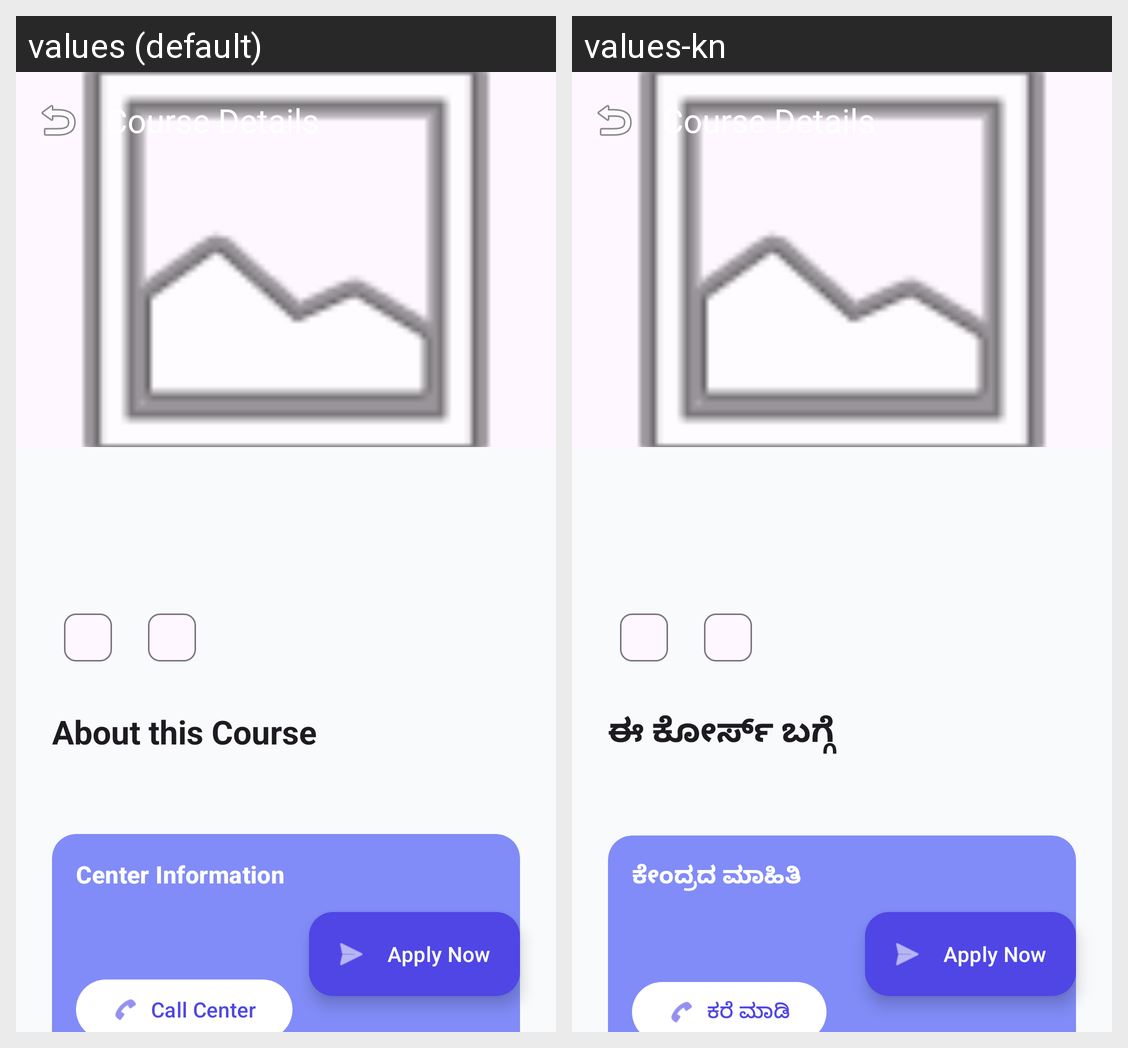

Strings drawn on this Android screen and how each of the app's shown locales translates them:
Android screen res/layout/activity_course_detail.xml rendered under 2 locales, left to right: values (default), values-kn. Device: Nexus 5 (rendered at 1080×1920; each locale shown at half size, 540×960, under a caption strip naming it); theme Theme.NammaSkill.
Strings drawn on this screen, with the default value and each locale's value (text and hints the layout hard-codes, and strings that could not be matched under every locale, appear in the picture but are not listed):

about_course
  values: About this Course
  values-kn: ಈ ಕೋರ್ಸ್ ಬಗ್ಗೆ

center_info
  values: Center Information
  values-kn: ಕೇಂದ್ರದ ಮಾಹಿತಿ

btn_call
  values: Call Center
  values-kn: ಕರೆ ಮಾಡಿ
